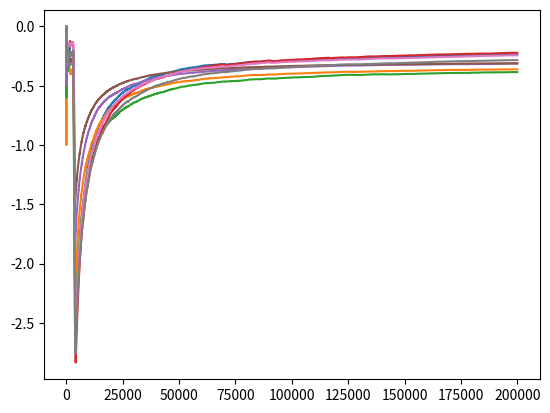

This chart was generated by the following Python code:

import numpy as np
import math
import  matplotlib.pyplot as plt
pcome = ...
# P0 = ...
# P1 = ...

class queue_simulation():
    def __init__(self,pcome,STATE_MAX,WI):
        self.STATE_MAX = STATE_MAX
        self.pcome =pcome
        self.queuenum = len(pcome)
        self.queue = np.zeros(len(pcome),dtype=int)
        self.WI = WI
        self.widthuseing = [[] for j in range(len(pcome))]
        self.drop = np.zeros(self.queuenum,dtype=int)
        self.time = 0

    '每个队列进数据包，并统计丢包'
    def inpacket(self):
        for q in range(self.queuenum):
            packets = self.random_packets(self.pcome[q],q)
            self.queue[q] = self.queue[q] + packets
            if self.queue[q]>=self.STATE_MAX:
                self.drop[q] = self.drop[q]+self.queue[q]-self.STATE_MAX+1
                self.queue[q] = self.STATE_MAX -1

    '输出数据包，若wi最大的队列无包则不输出，最后返回输出的队列编号（不输出则为8）'
    def outpacket(self):
        wi = []
        for q in range(self.queuenum):
            wi.append(self.WI[q][self.queue[q]])
        que = wi.index(max(wi))
        if self.queue[que] > 0:
            self.queue[que] = self.queue[que] -1
        else:
            que = 8
        for q in range(self.queuenum):
            self.widthuseing[q].append(1 if q==que else 0)
        return que

    '模拟调度过程，打印队列和丢包数，返回平均奖励（时间平均）'
    def run(self,times):
        avgrewards = []
        for q in range(self.queuenum):
            avgrewards.append([])
            avgrewards[q].append(0)
        # average reward = (old*time+new)/(time+1),time = time+1
        for t in range(times):
            action1 = self.outpacket()
            self.inpacket()

            # print(self.queue)

            for q in range(self.queuenum):
                avgrewards[q].append((avgrewards[q][t]*t+self.GetReward(q,action1))/(t+1))#时间平均

            self.time = self.time + 1
        print("drop_num:{}".format(self.drop))
        return avgrewards

    '随机生成满足泊松分布分布个数num个数据包，queue为数据包加入的队列'
    def random_packets(self,rate,queue):
        rad = np.random.rand()
        num = 0
        while rad>self.poission(num,expect=rate):
            rad = rad-self.poission(num,expect=rate)
            num = num +1

        brust = np.random.rand()
        if brust <0.15 and queue==5 and self.time>3000 and self.time <3500:
            num = num+3

        return num

    def poission(self,k, expect=0.3):
        return expect ** k / math.factorial(k) * math.e ** (-expect)

    ''
    def show_width(self,step=-1):##step为输出时间步长，step=-1表示输出全部时间节点
        max_step = len(self.widthuseing[0])

        # print('widthuseing[0]:',self.widthuseing[0])   =很多0,1的矩阵

        if step<0 or step>max_step:
            step = max_step
        timp = int(max_step / step)

        # print('timp:',timp)   =50

        wid = np.zeros((self.queuenum,timp))
        for tmp in range(timp):
            for q in range(self.queuenum):
                wid[q][tmp] = sum(self.widthuseing[q][tmp*step:(tmp+1)*step])/step
        # print('wid:',wid)
        # print('sum_wid:',np.sum(wid,axis=0))
        # print('sum_pcome',sum(self.pcome))  =0.76
    '返回奖励'
    def GetReward(self, queuen, action):
        ###set reward
        re = self.queue[queuen]
        re1 = re
        re2 = re**2/20
        re3 = re**3/400
        re4 = re ** 4 / 8000
        if(queuen < 10):
            reward = re1
        else:
            reward = re1
        return -re1

qu = queue_simulation(pcome=[0.02534504,0.13369194,0.09386043,0.01754024,0.17004173,0.2459021,0.03012342,0.0451653], \
        STATE_MAX=20,\
        WI=[[0.0, 33.33333679892412, 33.333340963838396, 33.33335013418894, 33.33337032586789, 33.33341478629876, 33.33351269184564, 33.333728323377755, 33.33420341174528, 33.33525098122243, 33.33756493815366, 33.34269611612001, 33.354173263524956, 33.380348785865294, 33.442788558806, 33.6091635234331, 34.22440570815428, 38.302788997685866, 347.70539457457915, 6764.174172746793], [0.0, 33.38285645361053, 33.39482440362859, 33.409893013081856, 33.42898301412507, 33.453357526884204, 33.48479215201334, 33.52585876641123, 33.57857557600158, 33.64807875711716, 33.74252861906717, 33.874884281497486, 34.068571675978205, 34.37076301835714, 34.892776496711065, 35.975564954422055, 39.45054646270688, 63.935194926121255, 304.018658514996, 473.87711844500996], [0.0, 33.34643833681855, 33.350755730809674, 33.35652391267129, 33.36425253542734, 33.37464779741771, 33.38870233923464, 33.40783784499578, 33.43414114273648, 33.470775712695996, 33.52274494877423, 33.59842088596184, 33.712921067461366, 33.89660900658026, 34.220872631872055, 34.903158500914174, 37.08327736946393, 50.26864481360468, 269.51056821211967, 689.5384386570722], [0.0, 33.333333438933956, 33.33333362231275, 33.3333341241352, 33.33333549739238, 33.33333925537586, 33.33334953935878, 33.333377682869894, 33.333454706391535, 33.33366554278115, 33.33424294550258, 33.33582634453563, 33.34018436814591, 33.35230074032563, 33.386954865772736, 33.49467188524875, 33.94014107178879, 36.7952962701587, 354.31504394356256, 11576.01289251457], [0.0, 33.429555558388415, 33.448723760047585, 33.47218143915728, 33.50110670839779, 33.53710887266659, 33.582444275545996, 33.64037711940395, 33.71581333293051, 33.81648350588483, 33.955323550997434, 34.15575523910013, 34.465037354889546, 34.97210635872051, 35.739151846934305, 37.32268487095291, 42.46139763090696, 81.11843720469574, 329.78524220480233, 380.7678520527239], [0.0, 33.56913303265994, 33.6055069854857, 33.648807846250904, 33.70083007306391, 33.76402396170022, 33.84182606511797, 33.9392120905479, 34.06366913434749, 34.22701198821923, 34.449043067458064, 34.765683718256184, 35.249579451667444, 36.073159795690515, 37.76953057622808, 41.768090956612525, 52.44898524381131, 124.6173956810369, 273.6889380057586, 265.5660784455721], [0.0, 33.33334820136295, 33.33336323555589, 33.33339347283318, 33.33345428972086, 33.333576622773094, 33.33382273890609, 33.33431806430036, 33.33531565310915, 33.33732769977891, 33.341397630789515, 33.34967883789301, 33.366732600833416, 33.4027378459005, 33.48292006134744, 33.684840555266646, 34.402768578022744, 39.214423143098884, 343.34740507888506, 5182.54707783372], [0.0, 33.33361875732223, 33.333811331263796, 33.33413393062634, 33.33467452323538, 33.33558090750516, 33.33710197960443, 33.33965850809568, 33.34396642235498, 33.351257050383396, 33.36368649705918, 33.385144510742805, 33.423004534278846, 33.492441924110324, 33.62933228253445, 33.94217338688634, 34.985528663551065, 42.02165448680364, 328.23799550495914, 2669.380897736579]]
                      )
r = qu.run(200000)
for q in range(qu.queuenum):
    plt.plot(r[q])
plt.show()
qu.show_width(step=1000)

'''qu = queue_simulation(pcome=[0.02534504,0.13369194,0.09386043,0.01754024,0.17004173,0.2459021,0.03012342,0.0451653], \
        STATE_MAX=20,\
        WI=[[0.0, 100.0050251320197, 100.00703124929697, 100.0098457748426, 100.01380174683024, 100.01937649008889, 100.02726111100884, 100.0384704290015, 100.05452390292248, 100.0777585899375, 100.11190508866218, 100.16323276303729, 100.24306290135223, 100.37405331351806, 100.60910153839018, 101.10736809245032, 102.67389256590263, 114.89357632904216, 1021.2974398368511, 10556.925559707222],
            [0.0, 100.51834761851848, 100.57961934807273, 100.65121453476809, 100.73573966107898, 100.83675326541322, 100.95924473096984, 101.11043436557179, 101.30117798046825, 101.54858557943493, 101.88128461497888, 102.35107418788277, 102.97841939458385, 103.87907830706195, 105.39697899088617, 108.48495283982118, 118.23096611052802, 186.05536477657222, 541.5507435150274, 536.0910951804738],
            [0.0, 100.28062813468492, 100.31995122992559, 100.36513636533509, 100.4185259001793, 100.4822147715063, 100.55906096848213, 100.65306848766824, 100.77002685110932, 100.91863292283972, 101.11258037219375, 101.37475403624808, 101.74650216600526, 102.31097153643225, 103.26380474546329, 105.20066638160301, 111.2326608980809, 149.3057846959157, 640.0736872656748, 816.7520060869897],
            [0.0, 100.00073667943207, 100.00115926296982, 100.00182468384632, 100.00287312380988, 100.004526629272, 100.00713832308264, 100.0112733011, 100.01784477647095, 100.02835131858865, 100.04531158777979, 100.07311940437262, 100.1198974940628, 100.20208910878182, 100.35819015683069, 100.70380119499009, 101.82075618167801, 110.38240249522028, 1052.1473374067803, 19935.6619427568],
            [0.0, 100.75809017680149, 100.83946156943168, 100.93413338554251, 101.04545691410857, 101.17800935994512, 101.3382110750064, 101.53535748103042, 101.78343171894016, 102.10448658179462, 102.53544802031831, 103.14319795305914, 104.06268140530688, 105.6130351454949, 108.03174202977732, 112.54363086159253, 126.96452881374898, 228.2865595418442, 438.20230135048286, 431.8388506663361],
            [0.0, 101.35082241681084, 101.48000809424047, 101.62974875164431, 101.80522124690569, 102.0134989464363, 102.26450785665563, 102.5726260679798, 102.95949526937753, 103.45927084522339, 104.12919519239188, 105.07307170885781, 106.500690592978, 108.90943059108258, 113.83375937978019, 125.38177430668884, 154.3548752642755, 305.101301674595, 312.6723258850001, 305.26798448607065],
            [0.0, 100.01063893398033, 100.01423664013447, 100.01907284807308, 100.02559144460643, 100.03440966196396, 100.04639755776986, 100.06280386121, 100.08546386578439, 100.11716085592718, 100.16229460582247, 100.2282160915197, 100.32816465145129, 100.48862503919372, 100.77147870756698, 101.36317596620006, 103.20922137900175, 117.61539072733399, 999.9500816965699, 7736.675889476792],
            [0.0, 100.0451558974498, 100.05572568186777, 100.06892198374526, 100.0854798052328, 100.10638586440015, 100.13299163161537, 100.16719391975738, 100.2117357242725, 100.27073289353189, 100.35065332462807, 100.46227889158831, 100.62503275956931, 100.87783667680117, 101.31185734986275, 102.20267590858384, 104.95810216983955, 125.9474291837621, 923.1154598354946, 3619.3252842652128]]
                      )'''
